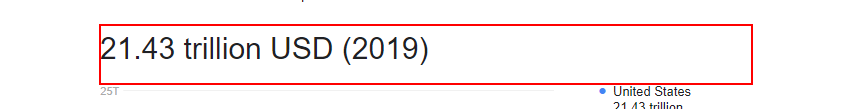
Workflow: GDP Check

Step 1: get-text from the element '* USD (2019)' in window '* gdp - Google Search' (chrome.exe)

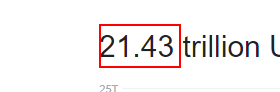
Step 2: get-text from the element
